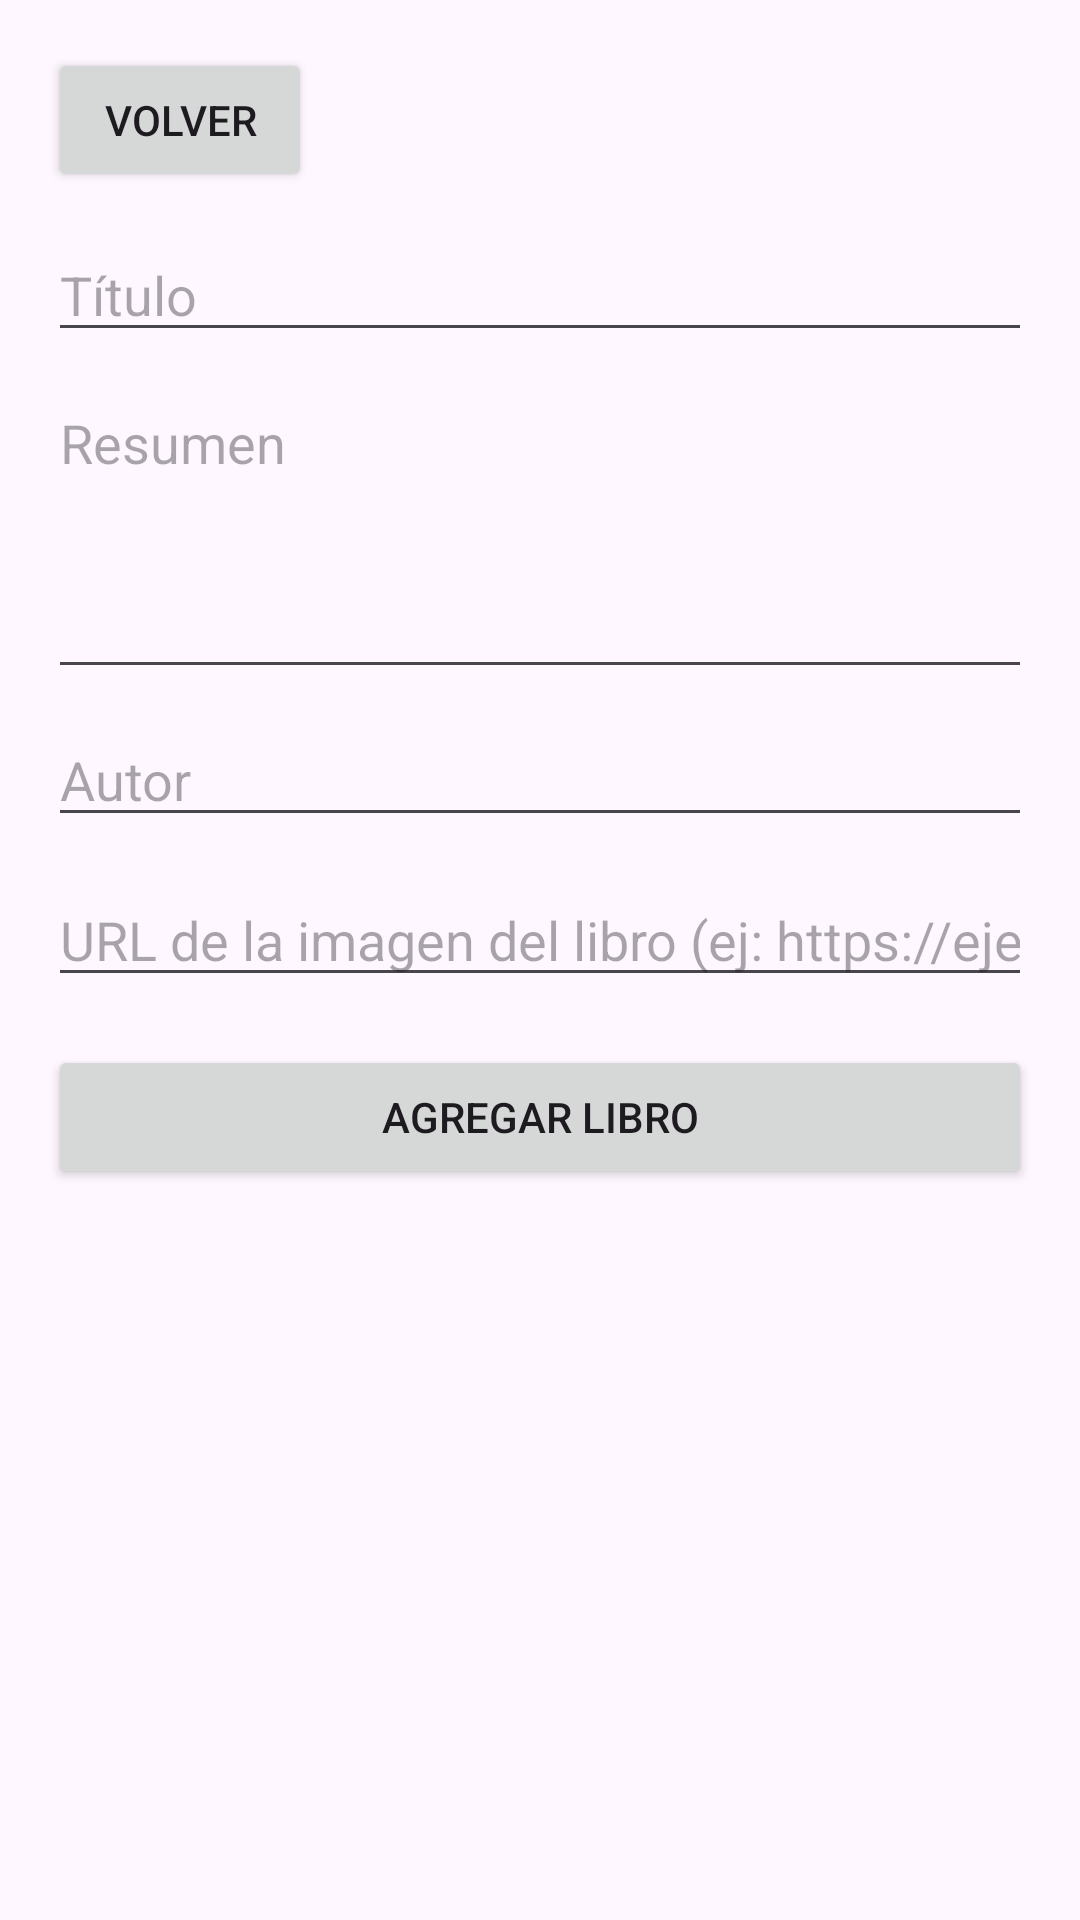

Reconstruct the res/layout file that produces this screen, plus the resources it refers to.
<!-- AndroidManifest.xml: application theme Theme.AppIoT -->
<!-- res/layout/activity_agregar_libro.xml -->
<?xml version="1.0" encoding="utf-8"?>
<ScrollView xmlns:android="http://schemas.android.com/apk/res/android"
    android:layout_width="match_parent"
    android:layout_height="match_parent"
    android:padding="16dp">

    <LinearLayout
        android:orientation="vertical"
        android:layout_width="match_parent"
        android:layout_height="wrap_content">

        <Button
            android:id="@+id/btnVolverDesdeAgregarLibro"
            android:layout_width="wrap_content"
            android:layout_height="wrap_content"
            android:text="Volver"
            android:layout_gravity="start"
            android:layout_marginBottom="12dp" />

        <EditText
            android:id="@+id/etTitulo"
            android:hint="Título"
            android:layout_width="match_parent"
            android:layout_height="wrap_content"/>

        <EditText
            android:id="@+id/etResumen"
            android:hint="Resumen"
            android:minLines="4"
            android:gravity="top"
            android:layout_width="match_parent"
            android:layout_height="wrap_content"
            android:layout_marginTop="8dp"/>

        <EditText
            android:id="@+id/etAutor"
            android:hint="Autor"
            android:layout_width="match_parent"
            android:layout_height="wrap_content"
            android:layout_marginTop="8dp"/>

        <EditText
            android:id="@+id/etImageUrl"
            android:hint="URL de la imagen del libro (ej: https://ejemplo.com/portada.jpg)"
            android:inputType="textUri"
            android:layout_width="match_parent"
            android:layout_height="wrap_content"
            android:layout_marginTop="12dp"/>

        <Button
            android:id="@+id/btnCrear"
            android:text="Agregar Libro"
            android:layout_width="match_parent"
            android:layout_height="wrap_content"
            android:layout_marginTop="16dp"/>
    </LinearLayout>
</ScrollView>
<!-- resources referenced by this layout -->
<resources>
  <style name="Theme.AppIoT" parent="Base.Theme.AppIoT" />
  <style name="Base.Theme.AppIoT" parent="Theme.Material3.DayNight.NoActionBar">
          
          
      </style>
</resources>
